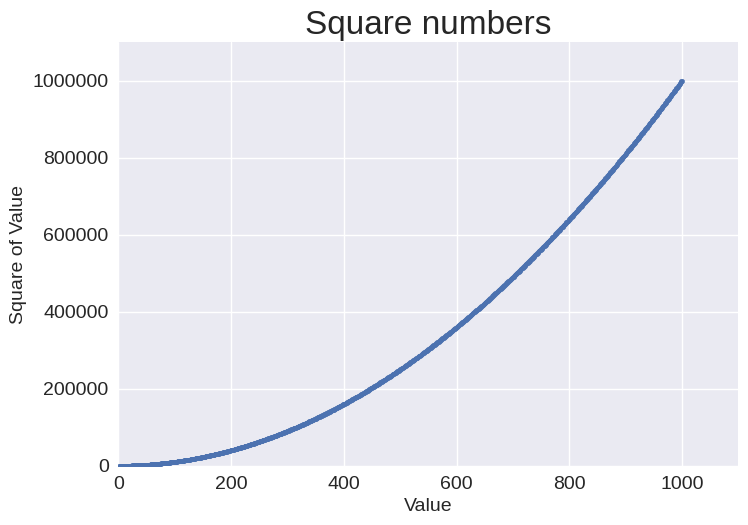

Recreate this plot in Python.
import matplotlib.pyplot as plt

x_values = range(1, 1001)
y_values = [x**2 for x in x_values]

plt.style.use('seaborn-v0_8')
fig, ax = plt.subplots()
ax.scatter(x_values, y_values, s=10)

# Set chart title and label axes
ax.set_title("Square numbers", fontsize=24)
ax.set_xlabel("Value", fontsize=14)
ax.set_ylabel("Square of Value", fontsize=14)

# Set size of tick labels
ax.tick_params(axis='both', which='major', labelsize=14)

# Set the range for each axis
ax.axis([0, 1100, 0, 1100_000])
# Show the numbers as they are instead of 1e6-style
ax.ticklabel_format(style='plain')

plt.show()
